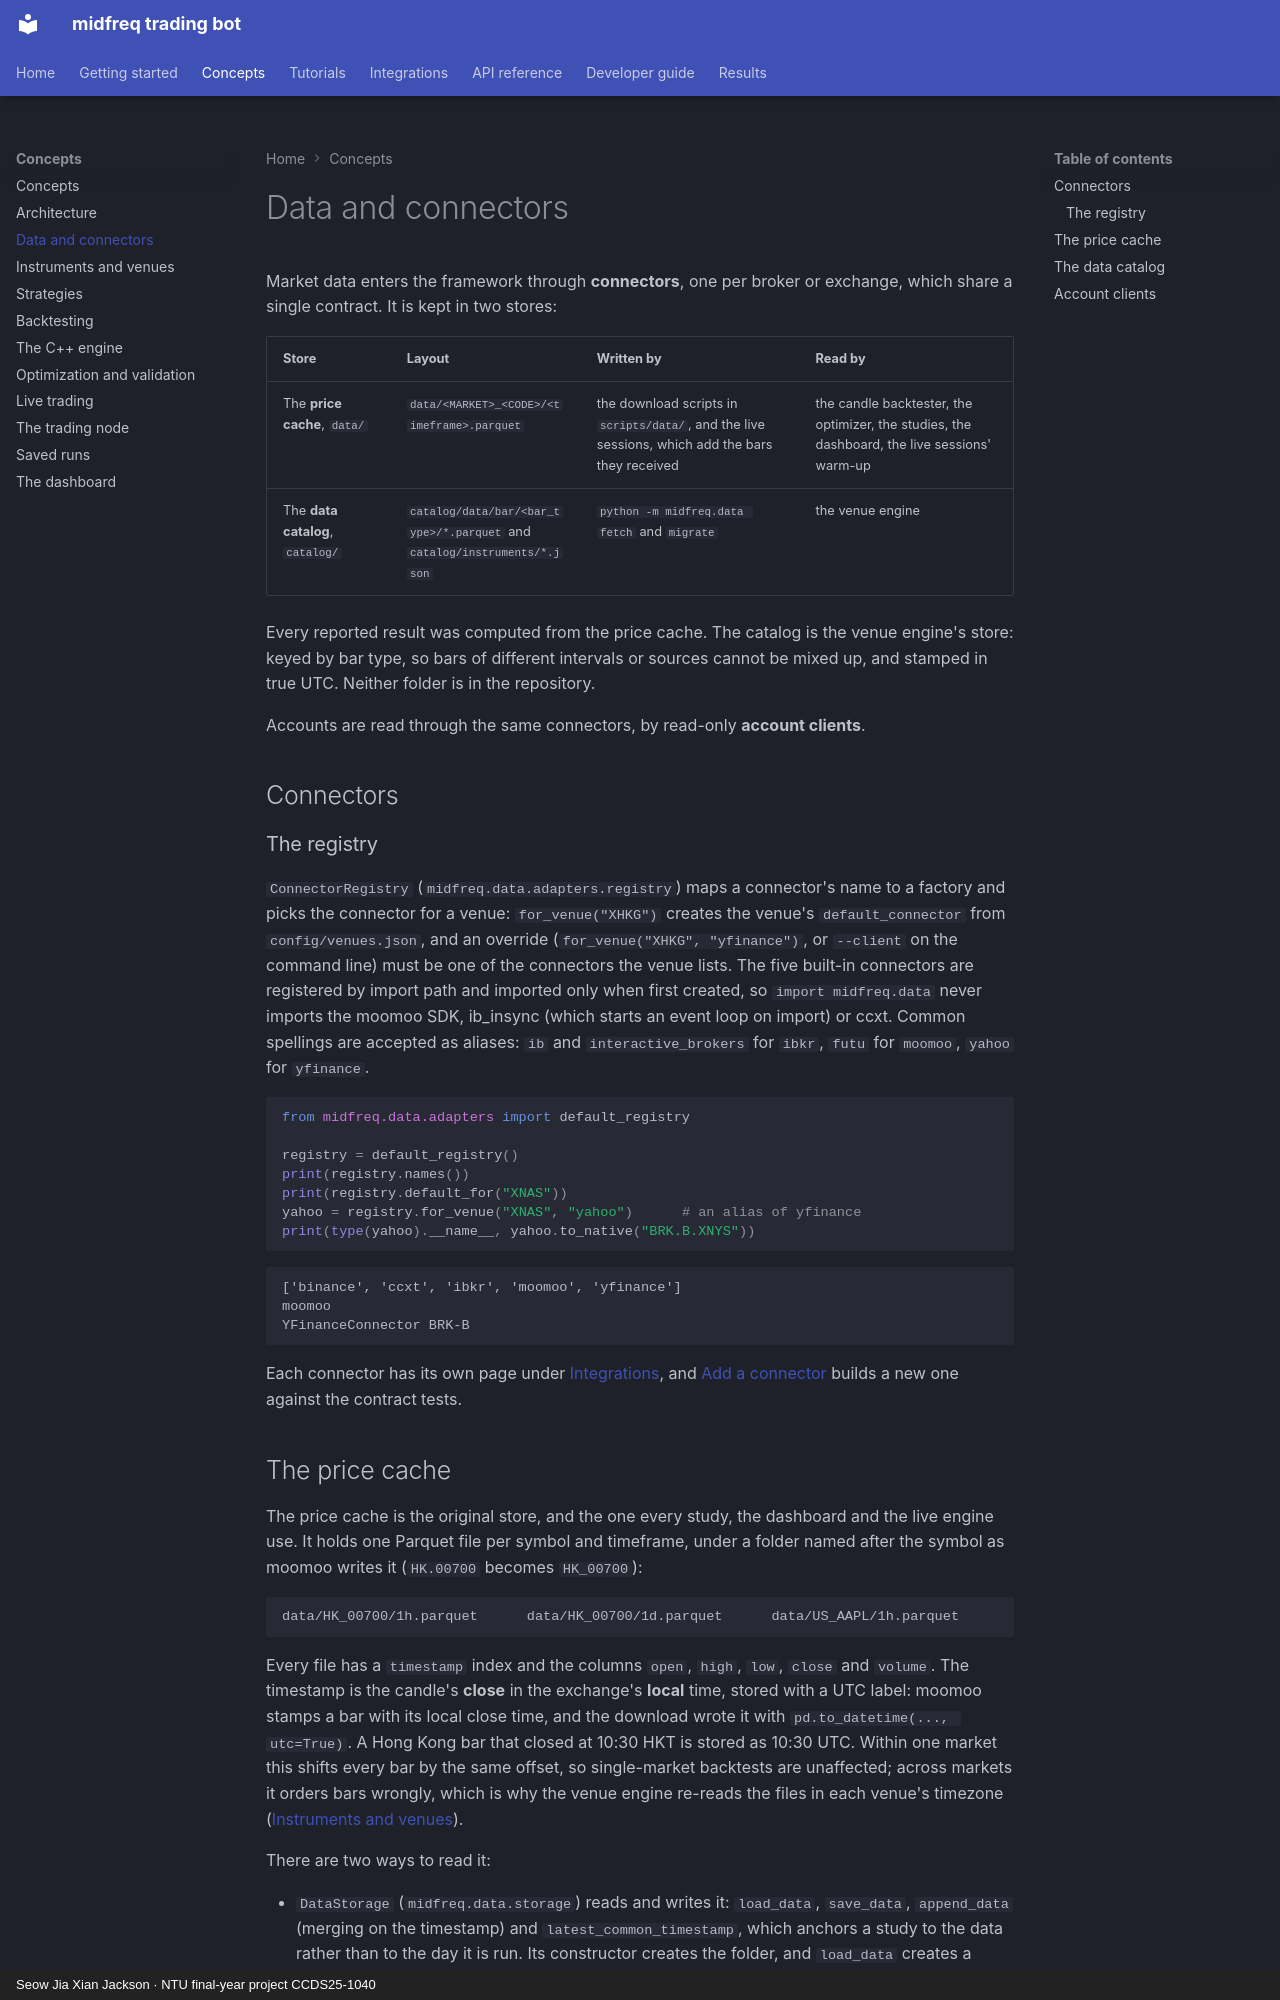

repository: JacksonSeowJX/midfreq-trading-bot · page: concepts/data/index.html · generator: mkdocs · copyright: Seow Jia Xian Jackson · NTU final-year project CCDS25-1040

# Data and connectors

Market data enters the framework through **connectors**, one per broker or exchange, which
share a single contract. It is kept in two stores:

| Store | Layout | Written by | Read by |
|---|---|---|---|
| The **price cache**, `data/` | `data/<MARKET>_<CODE>/<timeframe>.parquet` | the download scripts in `scripts/data/`, and the live sessions, which add the bars they received | the candle backtester, the optimizer, the studies, the dashboard, the live sessions' warm-up |
| The **data catalog**, `catalog/` | `catalog/data/bar/<bar_type>/*.parquet` and `catalog/instruments/*.json` | `python -m midfreq.data fetch` and `migrate` | the venue engine |

Every reported result was computed from the price cache. The catalog is the venue engine's
store: keyed by bar type, so bars of different intervals or sources cannot be mixed up, and
stamped in true UTC. Neither folder is in the repository.

Accounts are read through the same connectors, by read-only **account clients**.

## Connectors

<!-- include: docs/ARCHITECTURE.md#connectors strip-title -->

### The registry

`ConnectorRegistry` (`midfreq.data.adapters.registry`) maps a connector's name to a factory and
picks the connector for a venue: `for_venue("XHKG")` creates the venue's `default_connector`
from `config/venues.json`, and an override (`for_venue("XHKG", "yfinance")`, or `--client` on
the command line) must be one of the connectors the venue lists. The five built-in connectors
are registered by import path and imported only when first created, so `import midfreq.data`
never imports the moomoo SDK, ib_insync (which starts an event loop on import) or ccxt. Common
spellings are accepted as aliases: `ib` and `interactive_brokers` for `ibkr`, `futu` for
`moomoo`, `yahoo` for `yfinance`.

```python
from midfreq.data.adapters import default_registry

registry = default_registry()
print(registry.names())
print(registry.default_for("XNAS"))
yahoo = registry.for_venue("XNAS", "yahoo")      # an alias of yfinance
print(type(yahoo).__name__, yahoo.to_native("BRK.B.XNYS"))
```

```text
['binance', 'ccxt', 'ibkr', 'moomoo', 'yfinance']
moomoo
YFinanceConnector BRK-B
```

Each connector has its own page under [Integrations](../integrations/index.md), and
[Add a connector](../tutorials/add_a_connector.md) builds a new one against the contract tests.

<!-- include: packages/midfreq-data/README.md#connection-settings level=3 -->
